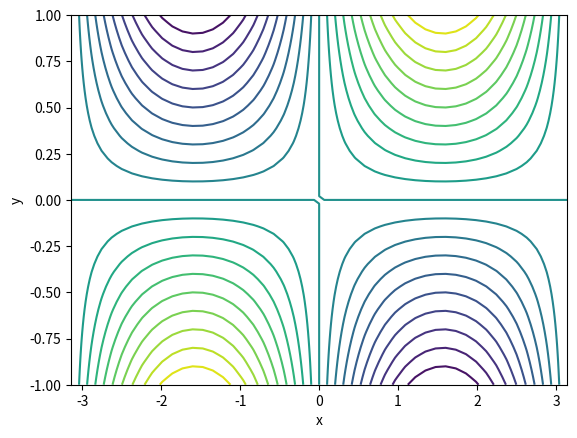

Here is the Python script that generated this plot:
#Независимые переменные

"""

В качестве независимых переменных x, y использовались
индексы массива. Можно задать их и явно:

"""

import matplotlib.pyplot as plt
import numpy as np

x=np.linspace(-np.pi,np.pi,50)
y=np.linspace(-1,1,50)
z=np.matrix(y).T*np.sin(x)
plt.contour(x,y,z,np.linspace(-1,1,21))
plt.xlabel('x')
plt.ylabel('y')
plt.show()

